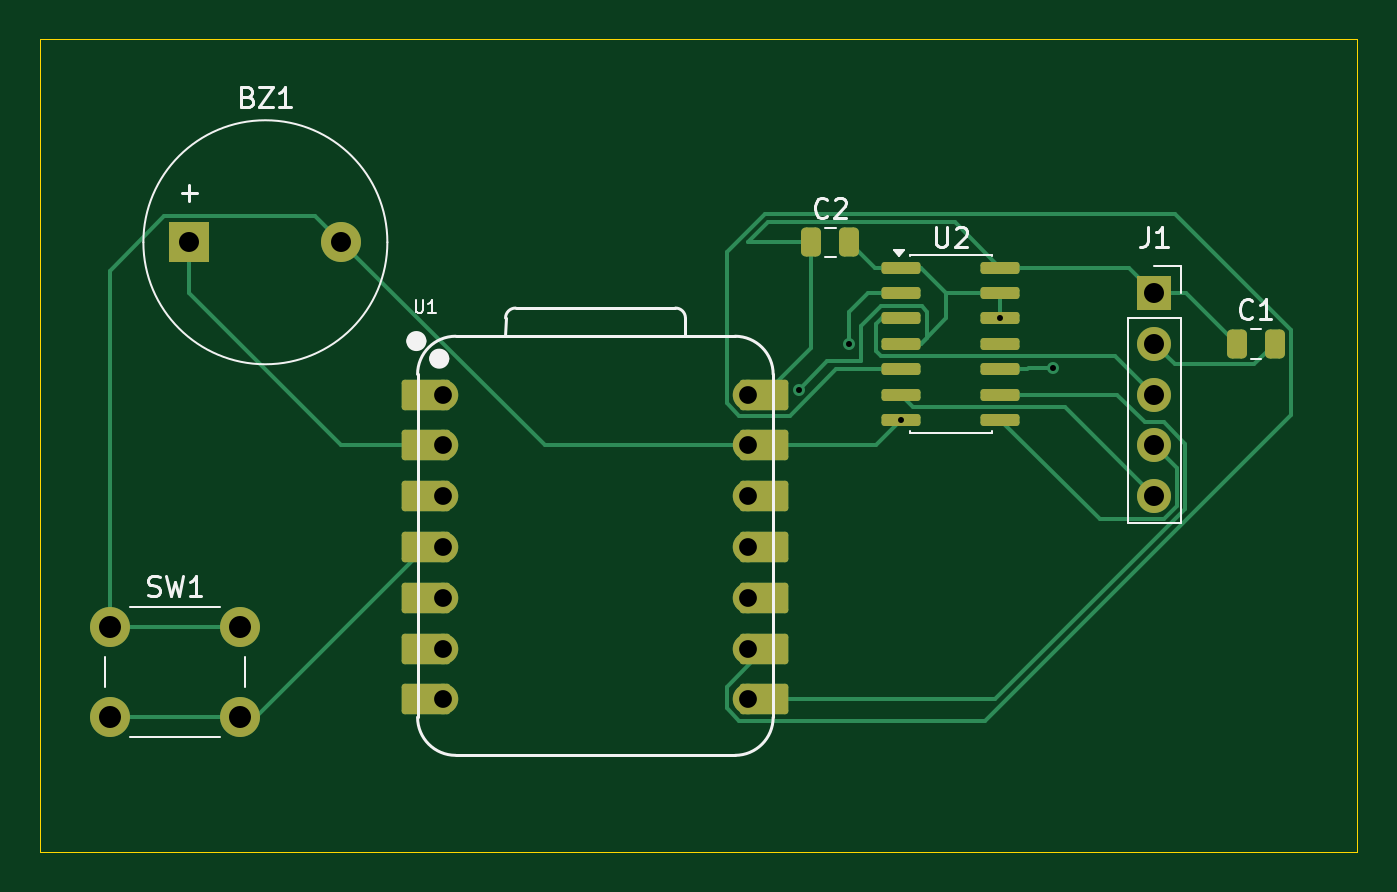
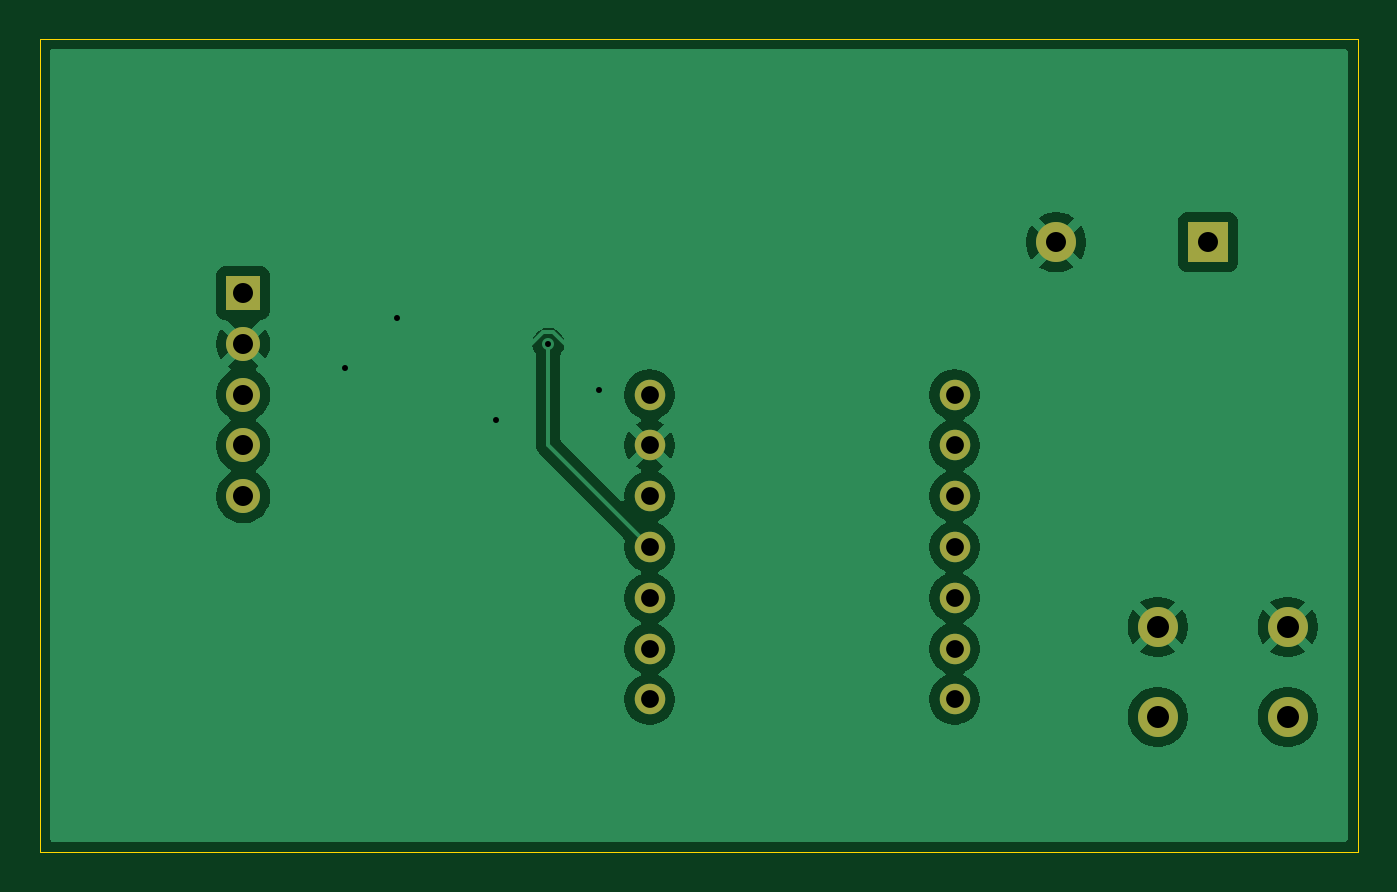
Circuit board: 9 layer files. Board 65.9 x 40.6 mm.
- bottom_copper: roboteyes_pomodoro-B_Cu.gbr (39959 bytes)
- bottom_mask: roboteyes_pomodoro-B_Mask.gbr (1365 bytes)
- bottom_silk: roboteyes_pomodoro-B_Silkscreen.gbr (479 bytes)
- outline: roboteyes_pomodoro-Edge_Cuts.gbr (641 bytes)
- top_copper: roboteyes_pomodoro-F_Cu.gbr (10673 bytes)
- top_mask: roboteyes_pomodoro-F_Mask.gbr (3415 bytes)
- top_silk: roboteyes_pomodoro-F_Silkscreen.gbr (10880 bytes)
- drill: roboteyes_pomodoro-NPTH.drl (276 bytes)
- drill: roboteyes_pomodoro-PTH.drl (986 bytes)

=== bottom_copper: roboteyes_pomodoro-B_Cu.gbr (39959 bytes, source omitted) ===
=== bottom_mask: roboteyes_pomodoro-B_Mask.gbr ===
%TF.GenerationSoftware,KiCad,Pcbnew,10.0.7*%
%TF.CreationDate,2026-11-02T09:47:10+05:00*%
%TF.ProjectId,roboteyes_pomodoro,726f626f-7465-4796-9573-5f706f6d6f64,rev?*%
%TF.SameCoordinates,Original*%
%TF.FileFunction,Soldermask,Bot*%
%TF.FilePolarity,Negative*%
%FSLAX46Y46*%
G04 Gerber Fmt 4.6, Leading zero omitted, Abs format (unit mm)*
G04 Created by KiCad (PCBNEW 10.0.7) date 2026-11-02 09:47:10*
%MOMM*%
%LPD*%
G01*
G04 APERTURE LIST*
%ADD10R,2.000000X2.000000*%
%ADD11C,2.000000*%
%ADD12C,1.524000*%
%ADD13R,1.700000X1.700000*%
%ADD14C,1.700000*%
G04 APERTURE END LIST*
D10*
%TO.C,BZ1*%
X124480000Y-50800000D03*
D11*
X132080000Y-50800000D03*
%TD*%
D12*
%TO.C,U1*%
X137160000Y-58420000D03*
X137160000Y-60960000D03*
X137160000Y-63500000D03*
X137160000Y-66040000D03*
X137160000Y-68580000D03*
X137160000Y-71120000D03*
X137160000Y-73660000D03*
X152400000Y-73660000D03*
X152400000Y-71120000D03*
X152400000Y-68580000D03*
X152400000Y-66040000D03*
X152400000Y-63500000D03*
X152400000Y-60960000D03*
X152400000Y-58420000D03*
%TD*%
D13*
%TO.C,J1*%
X172720000Y-53340000D03*
D14*
X172720000Y-55880000D03*
X172720000Y-58420000D03*
X172720000Y-60960000D03*
X172720000Y-63500000D03*
%TD*%
D11*
%TO.C,SW1*%
X120500000Y-70030000D03*
X127000000Y-70030000D03*
X120500000Y-74530000D03*
X127000000Y-74530000D03*
%TD*%
M02*

=== bottom_silk: roboteyes_pomodoro-B_Silkscreen.gbr ===
%TF.GenerationSoftware,KiCad,Pcbnew,10.0.7*%
%TF.CreationDate,2026-11-02T09:47:10+05:00*%
%TF.ProjectId,roboteyes_pomodoro,726f626f-7465-4796-9573-5f706f6d6f64,rev?*%
%TF.SameCoordinates,Original*%
%TF.FileFunction,Legend,Bot*%
%TF.FilePolarity,Positive*%
%FSLAX46Y46*%
G04 Gerber Fmt 4.6, Leading zero omitted, Abs format (unit mm)*
G04 Created by KiCad (PCBNEW 10.0.7) date 2026-11-02 09:47:10*
%MOMM*%
%LPD*%
G01*
G04 APERTURE LIST*
G04 APERTURE END LIST*
M02*

=== outline: roboteyes_pomodoro-Edge_Cuts.gbr ===
%TF.GenerationSoftware,KiCad,Pcbnew,10.0.7*%
%TF.CreationDate,2026-11-02T09:47:10+05:00*%
%TF.ProjectId,roboteyes_pomodoro,726f626f-7465-4796-9573-5f706f6d6f64,rev?*%
%TF.SameCoordinates,Original*%
%TF.FileFunction,Profile,NP*%
%FSLAX46Y46*%
G04 Gerber Fmt 4.6, Leading zero omitted, Abs format (unit mm)*
G04 Created by KiCad (PCBNEW 10.0.7) date 2026-11-02 09:47:10*
%MOMM*%
%LPD*%
G01*
G04 APERTURE LIST*
%TA.AperFunction,Profile*%
%ADD10C,0.050000*%
%TD*%
G04 APERTURE END LIST*
D10*
X117000000Y-40640000D02*
X182880000Y-40640000D01*
X182880000Y-81280000D01*
X117000000Y-81280000D01*
X117000000Y-40640000D01*
M02*

=== top_copper: roboteyes_pomodoro-F_Cu.gbr (10673 bytes, source omitted) ===
=== top_mask: roboteyes_pomodoro-F_Mask.gbr (3415 bytes, source withheld) ===
=== top_silk: roboteyes_pomodoro-F_Silkscreen.gbr (10880 bytes, source omitted) ===
=== drill: roboteyes_pomodoro-NPTH.drl ===
M48
; DRILL file KiCad 10.0.7 date 2026-11-02T09:48:02
; FORMAT={-:-/ absolute / metric / decimal}
; #@! TF.CreationDate,2026-11-02T09:48:02+05:00
; #@! TF.GenerationSoftware,Kicad,Pcbnew,10.0.7
; #@! TF.FileFunction,NonPlated,1,2,NPTH
FMAT,2
METRIC
%
G90
G05
M30

=== drill: roboteyes_pomodoro-PTH.drl ===
M48
; DRILL file KiCad 10.0.7 date 2026-11-02T09:48:02
; FORMAT={-:-/ absolute / metric / decimal}
; #@! TF.CreationDate,2026-11-02T09:48:02+05:00
; #@! TF.GenerationSoftware,Kicad,Pcbnew,10.0.7
; #@! TF.FileFunction,Plated,1,2,PTH
FMAT,2
METRIC
; #@! TA.AperFunction,Plated,PTH,ViaDrill
T1C0.300
; #@! TA.AperFunction,Plated,PTH,ComponentDrill
T2C0.889
; #@! TA.AperFunction,Plated,PTH,ComponentDrill
T3C1.000
; #@! TA.AperFunction,Plated,PTH,ComponentDrill
T4C1.100
%
G90
G05
T1
X154.951Y-58.173
X157.48Y-55.88
X160.085Y-59.69
X165.035Y-54.61
X167.64Y-57.08
T2
X137.16Y-58.42
X137.16Y-60.96
X137.16Y-63.5
X137.16Y-66.04
X137.16Y-68.58
X137.16Y-71.12
X137.16Y-73.66
X152.4Y-58.42
X152.4Y-60.96
X152.4Y-63.5
X152.4Y-66.04
X152.4Y-68.58
X152.4Y-71.12
X152.4Y-73.66
T3
X124.48Y-50.8
X132.08Y-50.8
X172.72Y-53.34
X172.72Y-55.88
X172.72Y-58.42
X172.72Y-60.96
X172.72Y-63.5
T4
X120.5Y-70.03
X120.5Y-74.53
X127.0Y-70.03
X127.0Y-74.53
M30
